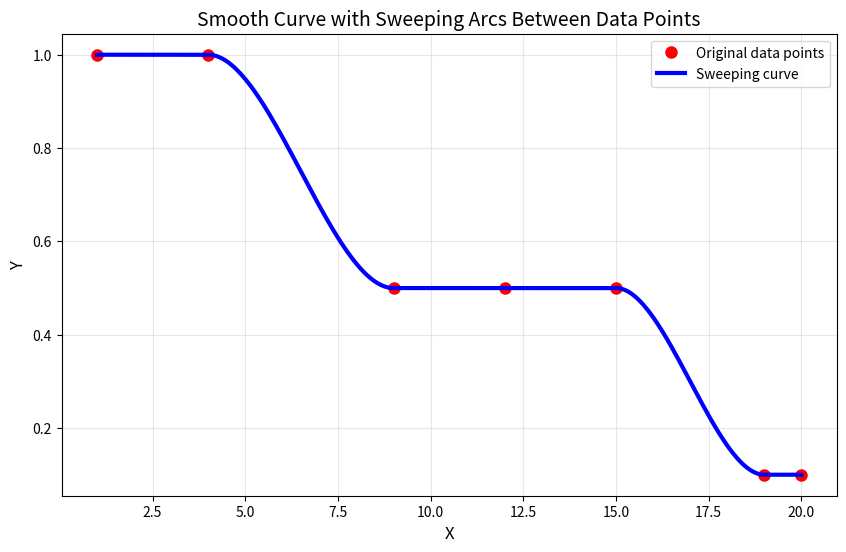
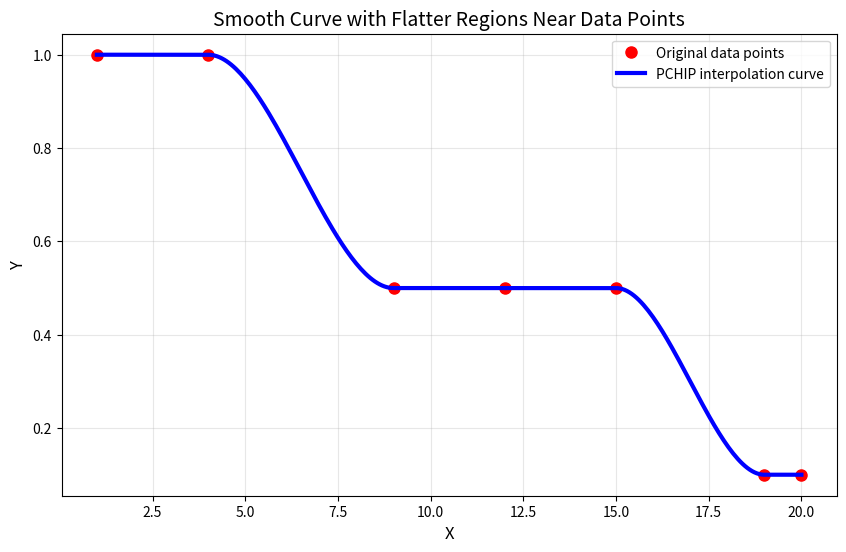
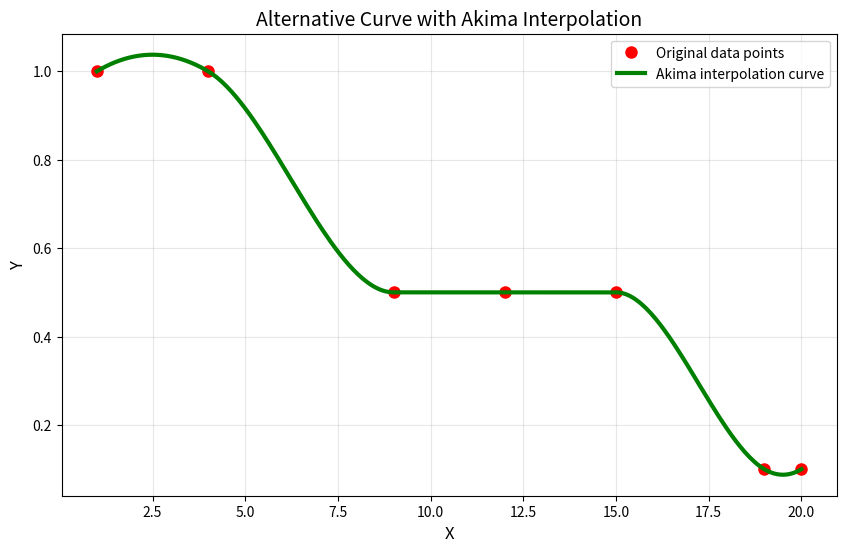

Here is the Python script that generated these plots, in order:
import numpy as np
import pandas as pd
import matplotlib.pyplot as plt
from scipy.interpolate import PchipInterpolator
from scipy import interpolate

# Create a DataFrame from the provided data with only the non-null values
data = {
    'x': [1, 4, 9, 12, 15, 19, 20],
    'y': [1, 1, 0.5, 0.5, 0.5, 0.1, 0.1]
}

df = pd.DataFrame(data)

# Get x and y values for only the known data points
x = df['x'].values
y = df['y'].values

# Define a finer x scale for smoother curve
x_smooth = np.linspace(x.min(), x.max(), 300)

# Use PCHIP interpolation which preserves monotonicity and is flatter near data points
pchip = PchipInterpolator(x, y)

# Evaluate the interpolation on the finer x scale
y_smooth = pchip(x_smooth)

plt.figure(figsize=(10, 6))

# Plot only the original data points that were provided
plt.plot(x, y, 'o', markersize=8, label='Original data points', color='red')
plt.plot(x_smooth, y_smooth, '-', linewidth=3, label='Sweeping curve', color='blue')

# Add labels and title
plt.xlabel('X', fontsize=12)
plt.ylabel('Y', fontsize=12)
plt.title('Smooth Curve with Sweeping Arcs Between Data Points', fontsize=14)
plt.grid(True, alpha=0.3)
plt.legend(fontsize=10)

# Save the plot
plt.savefig('sweeping_curve_plot.png', dpi=300, bbox_inches='tight')
plt.show()

# Create a DataFrame for the smoothed data
smoothed_df = pd.DataFrame({
    'x': x_smooth,
    'y': y_smooth
})

# Save the smoothed coordinates to a CSV file
smoothed_df.to_csv('flatter_curve_coordinates.csv', index=False)

plt.figure(figsize=(10, 6))

# Plot only the original data points that were provided
plt.plot(x, y, 'o', markersize=8, label='Original data points', color='red')
plt.plot(x_smooth, y_smooth, '-', linewidth=3, label='PCHIP interpolation curve', color='blue')

# Add labels and title
plt.xlabel('X', fontsize=12)
plt.ylabel('Y', fontsize=12)
plt.title('Smooth Curve with Flatter Regions Near Data Points', fontsize=14)
plt.grid(True, alpha=0.3)
plt.legend(fontsize=10)

# Save the plot
plt.savefig('flatter_curve_plot.png', dpi=300, bbox_inches='tight')
plt.show()

print("Plot saved as 'flatter_curve_plot.png'")
print("Flatter curve coordinates saved as 'flatter_curve_coordinates.csv'")

# Let's try another approach for comparison using Akima interpolation
# which also tends to be flatter near data points
from scipy.interpolate import Akima1DInterpolator

akima = Akima1DInterpolator(x, y)
y_akima = akima(x_smooth)

plt.figure(figsize=(10, 6))
plt.plot(x, y, 'o', markersize=8, label='Original data points', color='red')
plt.plot(x_smooth, y_akima, '-', linewidth=3, label='Akima interpolation curve', color='green')
plt.xlabel('X', fontsize=12)
plt.ylabel('Y', fontsize=12)
plt.title('Alternative Curve with Akima Interpolation', fontsize=14)
plt.grid(True, alpha=0.3)
plt.legend(fontsize=10)
plt.savefig('akima_curve_plot.png', dpi=300, bbox_inches='tight')

# Save the alternative coordinates
akima_df = pd.DataFrame({
    'x': x_smooth,
    'y': y_akima
})
akima_df.to_csv('akima_curve_coordinates.csv', index=False)
print("Akima plot saved as 'akima_curve_plot.png'")
print("Akima curve coordinates saved as 'akima_curve_coordinates.csv'")